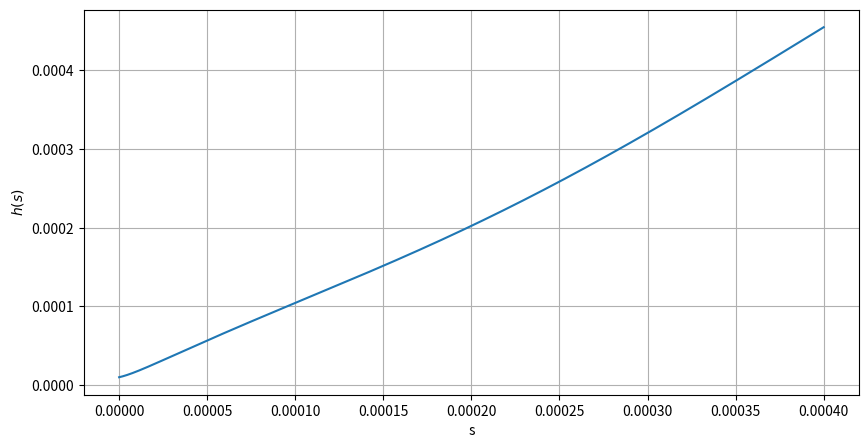
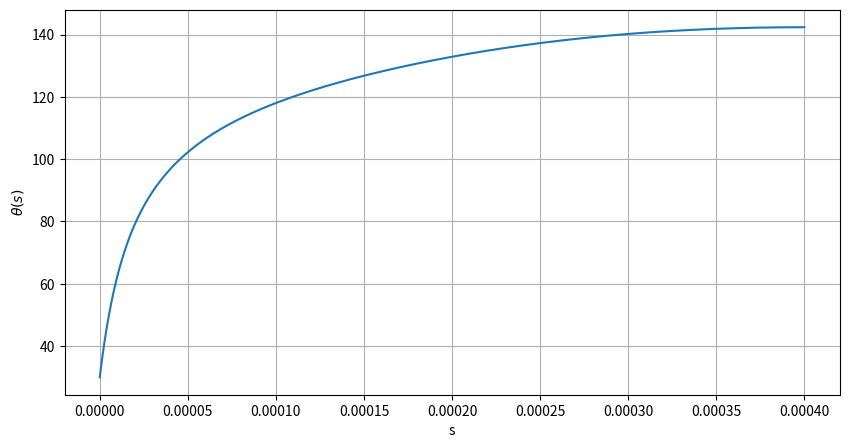

These charts were generated, in order, by the following Python code:
import numpy as np
import matplotlib.pyplot as plt
from scipy.integrate import solve_bvp

#Parameters
Ca = 1.0  # Capillary number
lambda_slip = 1e-5  # Slip length
mu_r = 1e-3 # \mu_g/\mu_l

# Define f1, f2, and f3 functions
def f1(theta):
    return theta**2 - np.sin(theta)**2

def f2(theta):
    return theta - np.sin(theta) * np.cos(theta)

def f3(theta):
    return theta * (np.pi - theta) + np.sin(theta)**2

# Define f(theta, R) function
def f(theta, mu_r):
    numerator = 2 * np.sin(theta)**3 * (mu_r**2 * f1(theta) + 2 * mu_r * f3(theta) + f1(np.pi - theta))
    denominator = 3 * (mu_r * f1(theta) * f2(np.pi - theta) - f1(np.pi - theta) * f2(theta))
    return numerator / denominator

# Initial conditions
h0 = lambda_slip  # h at s = 0
theta0 = np.pi/6  # theta at s = 0
kappa0 = 1 #curvature at h=\Delta
w = 0  # curvature boundary condition at s = \Delta, this needs to be not remain constant, but fed back from the DNS



# Define the coupled ODEs system
def GLE(s, y):
    h, t, w = y
    dh_ds = np.sin(t) # dh/ds = sin(theta)
    dt_ds = w # omega = dtheta/ds
    dw_ds = 3 * Ca * f(t, mu_r) / (h * (h + 3 * lambda_slip))
    return [dh_ds, dt_ds, dw_ds]

# Set up the solver parameters
s_range = (0, 1e-3)  # Integration limits for s
# Need to set the initial conditions for the ODEs. Since we are setting them at different points, we need 3 as fixed, 3 as guesses
# \Theta at s=0, h at s=0, dTheta/ds at h=\Delta
# The guesses follow the known BCs when solved
# The 3rd "known" BC is the curvature at h=\Delta, which is not known, but can be fed back from the DNS

Delta = 1e-4  # Miminum grid cell size

# Boundary conditions
def boundary_conditions(ya, yb):
    # ya corresponds to s = 0, yb corresponds to s = Delta
    h_a, theta_a, w_a = ya
    h_b, theta_b, w_b = yb
    return [
        theta_a - theta0,  # theta(0) = pi/6
        h_a - lambda_slip,  # h(0) = lambda_slip
        w_b - w         # h(Delta) = Delta
    ]

# Initial guess for the solution
s_range = np.linspace(0, 4*Delta, 10000)  # Define the range of s
y_guess = np.zeros((3, s_range.size))  # Initial guess for [theta, w, h]
y_guess[0, :] = np.linspace(lambda_slip, Delta, s_range.size)  # Linear guess for h
y_guess[1, :] = np.pi / 6  # Initial guess for theta
y_guess[2, :] = 0          # Initial guess for dTheta/ds


# Solve the ODEs
solution = solve_bvp(GLE, boundary_conditions, s_range, y_guess)

# Extract the solution
s_values = solution.x
h_values, theta_values, w_values = solution.y
theta_values = theta_values*180/np.pi

# Plot the results
plt.figure(figsize=(10, 5))
# plt.plot(s_values, theta_values, label=r'$\theta(s)$')
plt.plot(s_values, h_values, label=r'$h(s)$')
# plt.ylim(0, 1e-4)
plt.ylabel(r'$h(s)$')
plt.xlabel('s')
plt.grid()
plt.show()

plt.figure(figsize=(10, 5))
plt.plot(s_values, theta_values, label=r'$\theta(s)$')
plt.xlabel('s')
plt.ylabel(r'$\theta(s)$')
plt.grid()
plt.show()